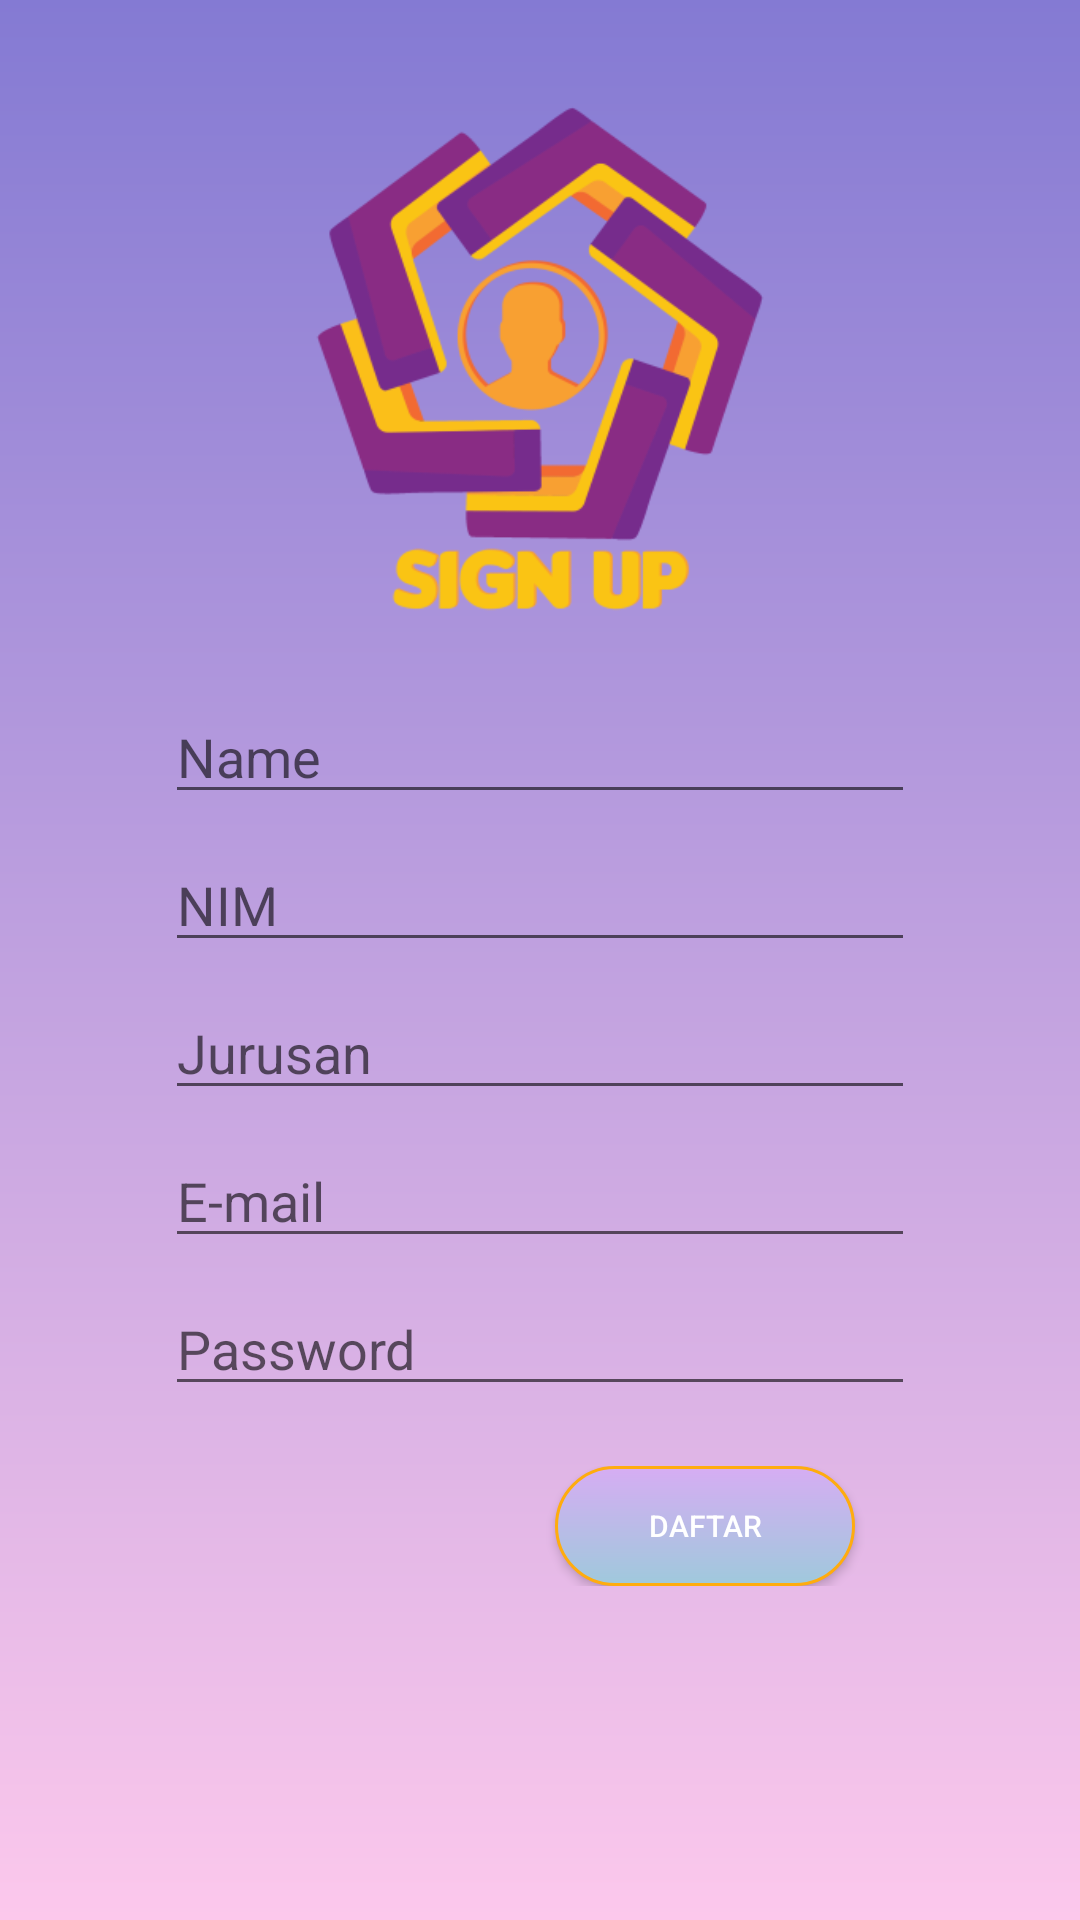

This screen was rendered from an Android layout file. Write that file and the resources it references.
<!-- AndroidManifest.xml: application theme AppTheme -->
<!-- res/layout/activity_sign_up.xml -->
<?xml version="1.0" encoding="utf-8"?>
<RelativeLayout xmlns:android="http://schemas.android.com/apk/res/android"
    xmlns:app="http://schemas.android.com/apk/res-auto"
    xmlns:tools="http://schemas.android.com/tools"
    android:layout_width="match_parent"
    android:layout_height="match_parent"
    tools:context=".activity.SignUpActivity"
    android:background="@drawable/background_gradient">
    <ScrollView
        android:layout_width="match_parent"
        android:layout_height="wrap_content">
        <RelativeLayout
            android:layout_width="match_parent"
            android:layout_height="wrap_content"
            android:layout_margin="20dp">
            <LinearLayout
                android:id="@+id/ly_title"
                android:layout_width="match_parent"
                android:layout_height="wrap_content"
                android:orientation="vertical"
                android:layout_marginBottom="10dp"
                android:gravity="center" >

                <ImageView
                    android:layout_width="190dp"
                    android:layout_height="200dp"
                    android:src="@drawable/singup"/>

            </LinearLayout>

            <LinearLayout
                android:layout_below="@id/ly_title"
                android:layout_width="match_parent"
                android:layout_height="wrap_content"
                android:gravity="center"
                android:orientation="vertical"
                android:layout_marginBottom="20dp"
                >

                <EditText
                    android:id="@+id/edDaftarNama"
                    android:layout_width="250dp"
                    android:layout_height="wrap_content"
                    android:layout_marginBottom="8dp"
                    android:ems="10"
                    android:hint="Name"
                    android:inputType="textPersonName"
                    />

                <EditText
                    android:id="@+id/edDaftarNim"
                    android:layout_width="250dp"
                    android:layout_height="wrap_content"
                    android:layout_marginBottom="8dp"

                    android:hint="NIM"
                     />

                <EditText
                    android:id="@+id/edDaftarJurusan"
                    android:layout_width="250dp"
                    android:layout_height="wrap_content"
                    android:layout_marginBottom="8dp"
                    android:hint="Jurusan"
                    />

                <EditText
                    android:id="@+id/edDaftarEmail"
                    android:layout_width="250dp"
                    android:layout_height="wrap_content"
                    android:layout_marginBottom="8dp"
                    android:hint="E-mail"
                     />


                <EditText
                    android:id="@+id/edDaftarSandi"
                    android:layout_width="250dp"
                    android:layout_height="wrap_content"

                    android:hint="Password"
                    android:inputType="textPassword"
                     />

                <LinearLayout
                    android:layout_marginTop="20dp"
                    android:layout_width="250dp"
                    android:layout_height="wrap_content"
                    android:orientation="horizontal">

                    <Button
                        android:id="@+id/btnDaftar"
                        android:background="@drawable/btn_gradient"
                        android:textColor="#fff"
                        android:layout_width="100dp"
                        android:layout_height="40dp"
                        android:layout_marginLeft="130dp"
                        android:text="Daftar"
                        android:textSize="10dp"
                       />
                </LinearLayout>
            </LinearLayout>

        </RelativeLayout>
    </ScrollView>
</RelativeLayout>
<!-- resources referenced by this layout -->
<resources>
  <!-- drawable background_gradient (drawable) -->
  <?xml version="1.0" encoding="utf-8"?>
  <shape xmlns:android="http://schemas.android.com/apk/res/android"
      android:shape="rectangle">
      <gradient
          android:startColor="@color/colorPastelLight"
          android:endColor="@color/colorPastelDark"
          android:angle="90"/>
  </shape>
  <!-- drawable btn_gradient (drawable) -->
  <?xml version="1.0" encoding="utf-8"?>
  <shape xmlns:android="http://schemas.android.com/apk/res/android"
      android:shape="rectangle">
      <gradient
          android:startColor="@color/colorButton1"
          android:endColor="@color/colorButton2"
          android:angle="90" />
      <corners
          android:radius="30dp"/>
      <stroke
          android:color="@color/colorAccentSec"
          android:width="1dp"/>
  </shape>
  <!-- drawable singup: png bitmap (drawable, 187131 bytes) -->
  <style name="AppTheme" parent="Theme.AppCompat.Light.NoActionBar">
          
          <item name="colorPrimary">@color/colorPrimary</item>
          <item name="colorPrimaryDark">@color/colorPrimaryDark</item>
          <item name="colorAccent">@color/colorAccent</item>
      </style>
  <color name="colorPastelLight">#fcc8ec</color>
  <color name="colorPastelDark">#847ad3</color>
  <color name="colorButton1">#9fc9dc</color>
  <color name="colorButton2">#d6adf3</color>
  <color name="colorAccentSec">#FFAC0E</color>
  <color name="colorPrimary">#8E51CA</color>
  <color name="colorPrimaryDark">#384883</color>
  <color name="colorAccent">#ff4141</color>
</resources>
